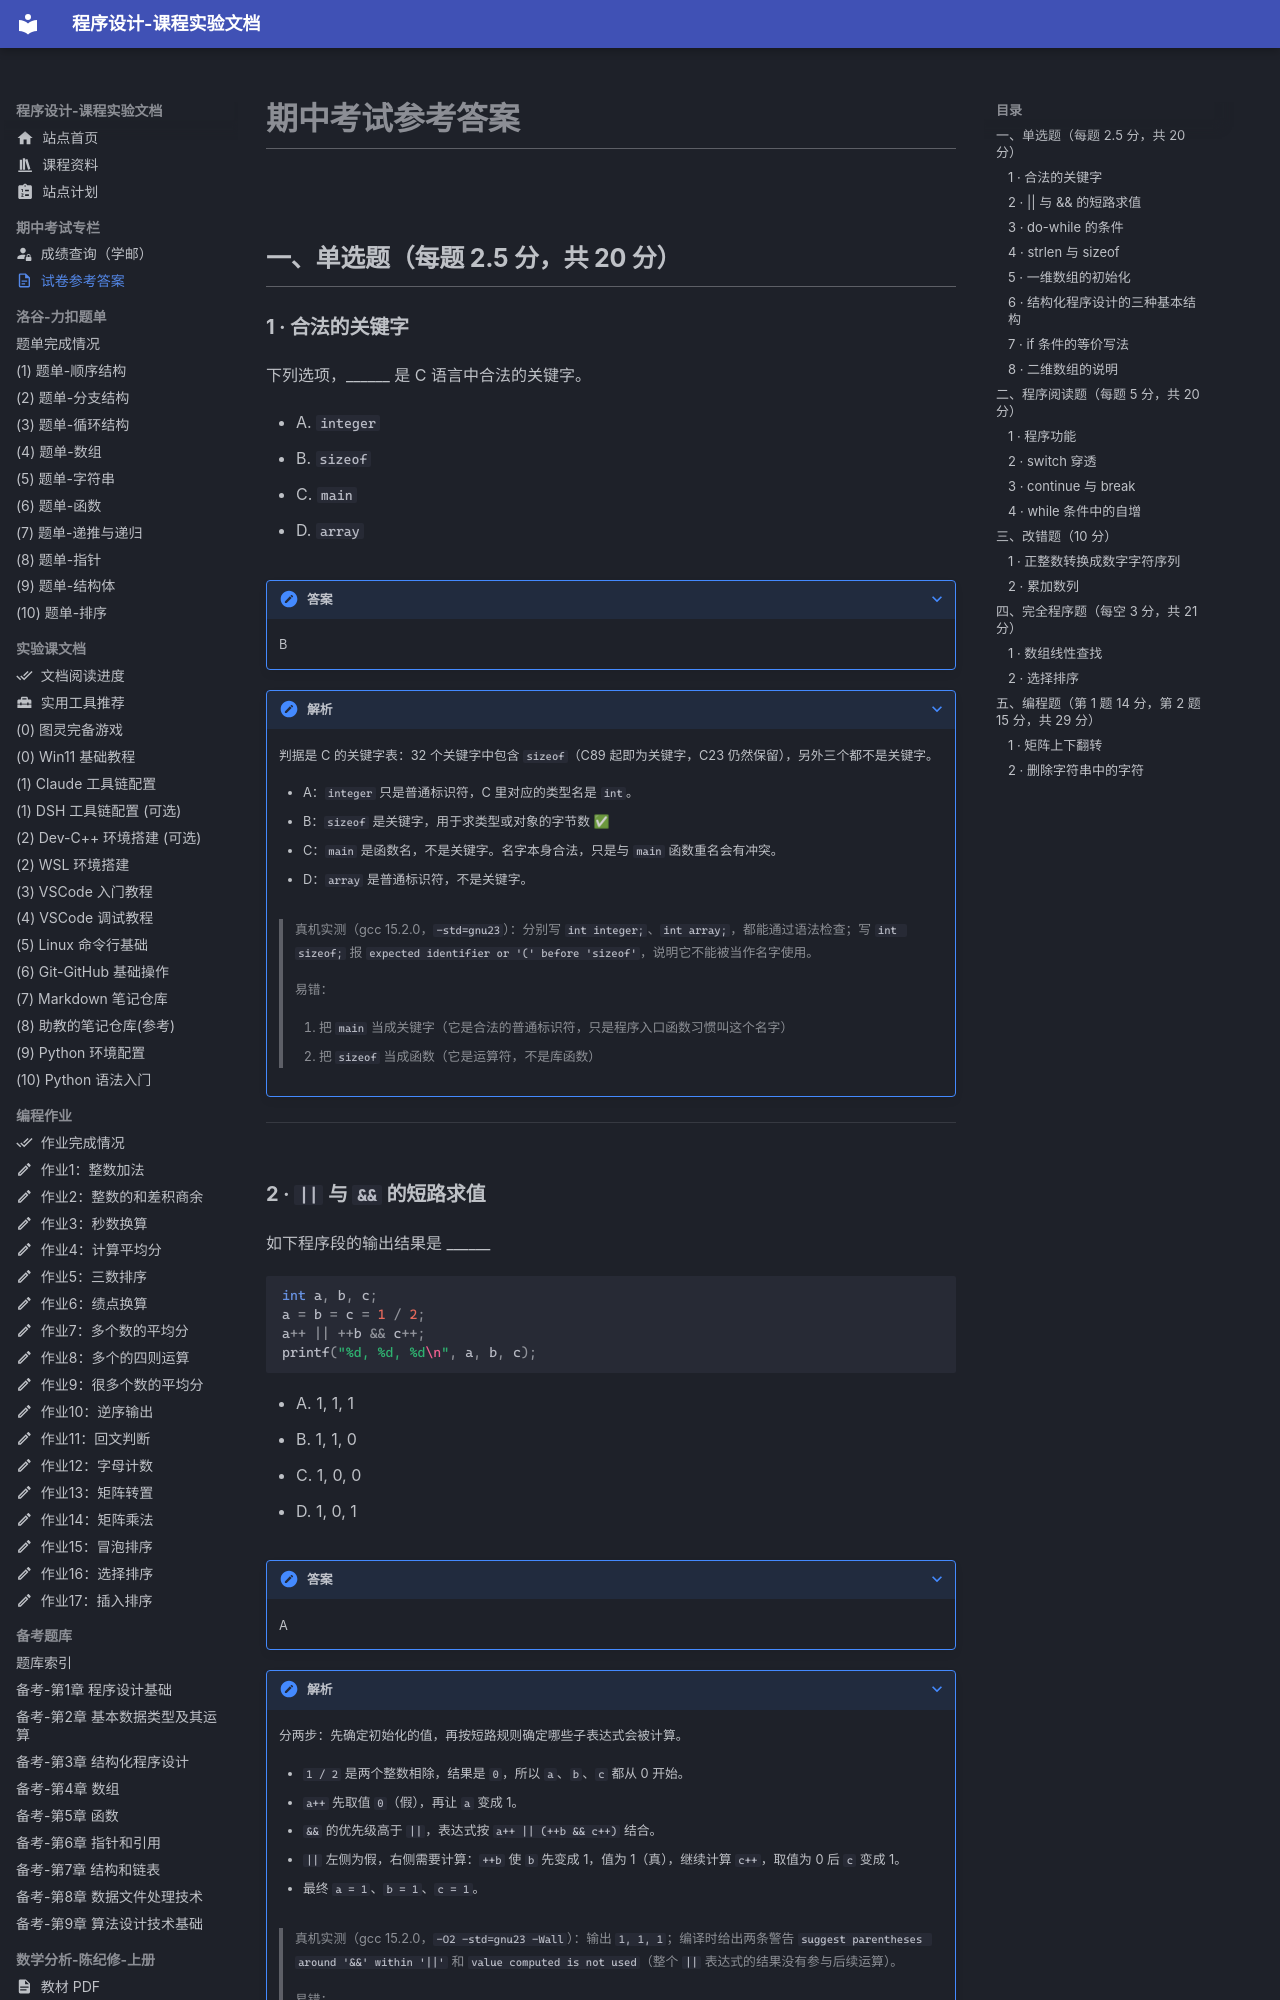

repository: EthanCaol/Mind-City-Course · page: midterm-score/answer/index.html · generator: mkdocs

---
icon: material/file-document-outline
---

# 期中考试参考答案

## 一、单选题（每题 2.5 分，共 20 分）

### 1 · 合法的关键字

下列选项，______ 是 C 语言中合法的关键字。

- A. `integer`
- B. `sizeof`
- C. `main`
- D. `array`

???+ note "答案"

    B

??? note "解析"

    判据是 C 的关键字表：32 个关键字中包含 `sizeof`（C89 起即为关键字，C23 仍然保留），另外三个都不是关键字。

    - A：`integer` 只是普通标识符，C 里对应的类型名是 `int`。
    - B：`sizeof` 是关键字，用于求类型或对象的字节数 ✅
    - C：`main` 是函数名，不是关键字。名字本身合法，只是与 `main` 函数重名会有冲突。
    - D：`array` 是普通标识符，不是关键字。

    > 真机实测（gcc 15.2.0，`-std=gnu23`）：分别写 `int integer;`、`int array;`，都能通过语法检查；写 `int sizeof;` 报 `expected identifier or '(' before 'sizeof'`，说明它不能被当作名字使用。

    > 易错：
    >
    > 1. 把 `main` 当成关键字（它是合法的普通标识符，只是程序入口函数习惯叫这个名字）
    > 2. 把 `sizeof` 当成函数（它是运算符，不是库函数）

---

### 2 · `||` 与 `&&` 的短路求值

如下程序段的输出结果是 ______

```c
int a, b, c;
a = b = c = 1 / 2;
a++ || ++b && c++;
printf("%d, %d, %d\n", a, b, c);
```

- A. 1, 1, 1
- B. 1, 1, 0
- C. 1, 0, 0
- D. 1, 0, 1

???+ note "答案"

    A

??? note "解析"

    分两步：先确定初始化的值，再按短路规则确定哪些子表达式会被计算。

    - `1 / 2` 是两个整数相除，结果是 `0`，所以 `a`、`b`、`c` 都从 0 开始。
    - `a++` 先取值 `0`（假），再让 `a` 变成 1。
    - `&&` 的优先级高于 `||`，表达式按 `a++ || (++b && c++)` 结合。
    - `||` 左侧为假，右侧需要计算：`++b` 使 `b` 先变成 1，值为 1（真），继续计算 `c++`，取值为 0 后 `c` 变成 1。
    - 最终 `a = 1`、`b = 1`、`c = 1`。

    > 真机实测（gcc 15.2.0，`-O2 -std=gnu23 -Wall`）：输出 `1, 1, 1`；编译时给出两条警告 `suggest parentheses around '&&' within '||'` 和 `value computed is not used`（整个 `||` 表达式的结果没有参与后续运算）。

    > 易错：
    >
    > 1. 把 `1 / 2` 当成 0.5（整型相除，结果截断为 0）
    > 2. 以为 `a++` 为假后右侧不再计算（`||` 左侧为假时右侧必须计算）
    > 3. 忽略 `&&` 的优先级高于 `||`，把式子读成 `(a++ || ++b) && c++`

---
